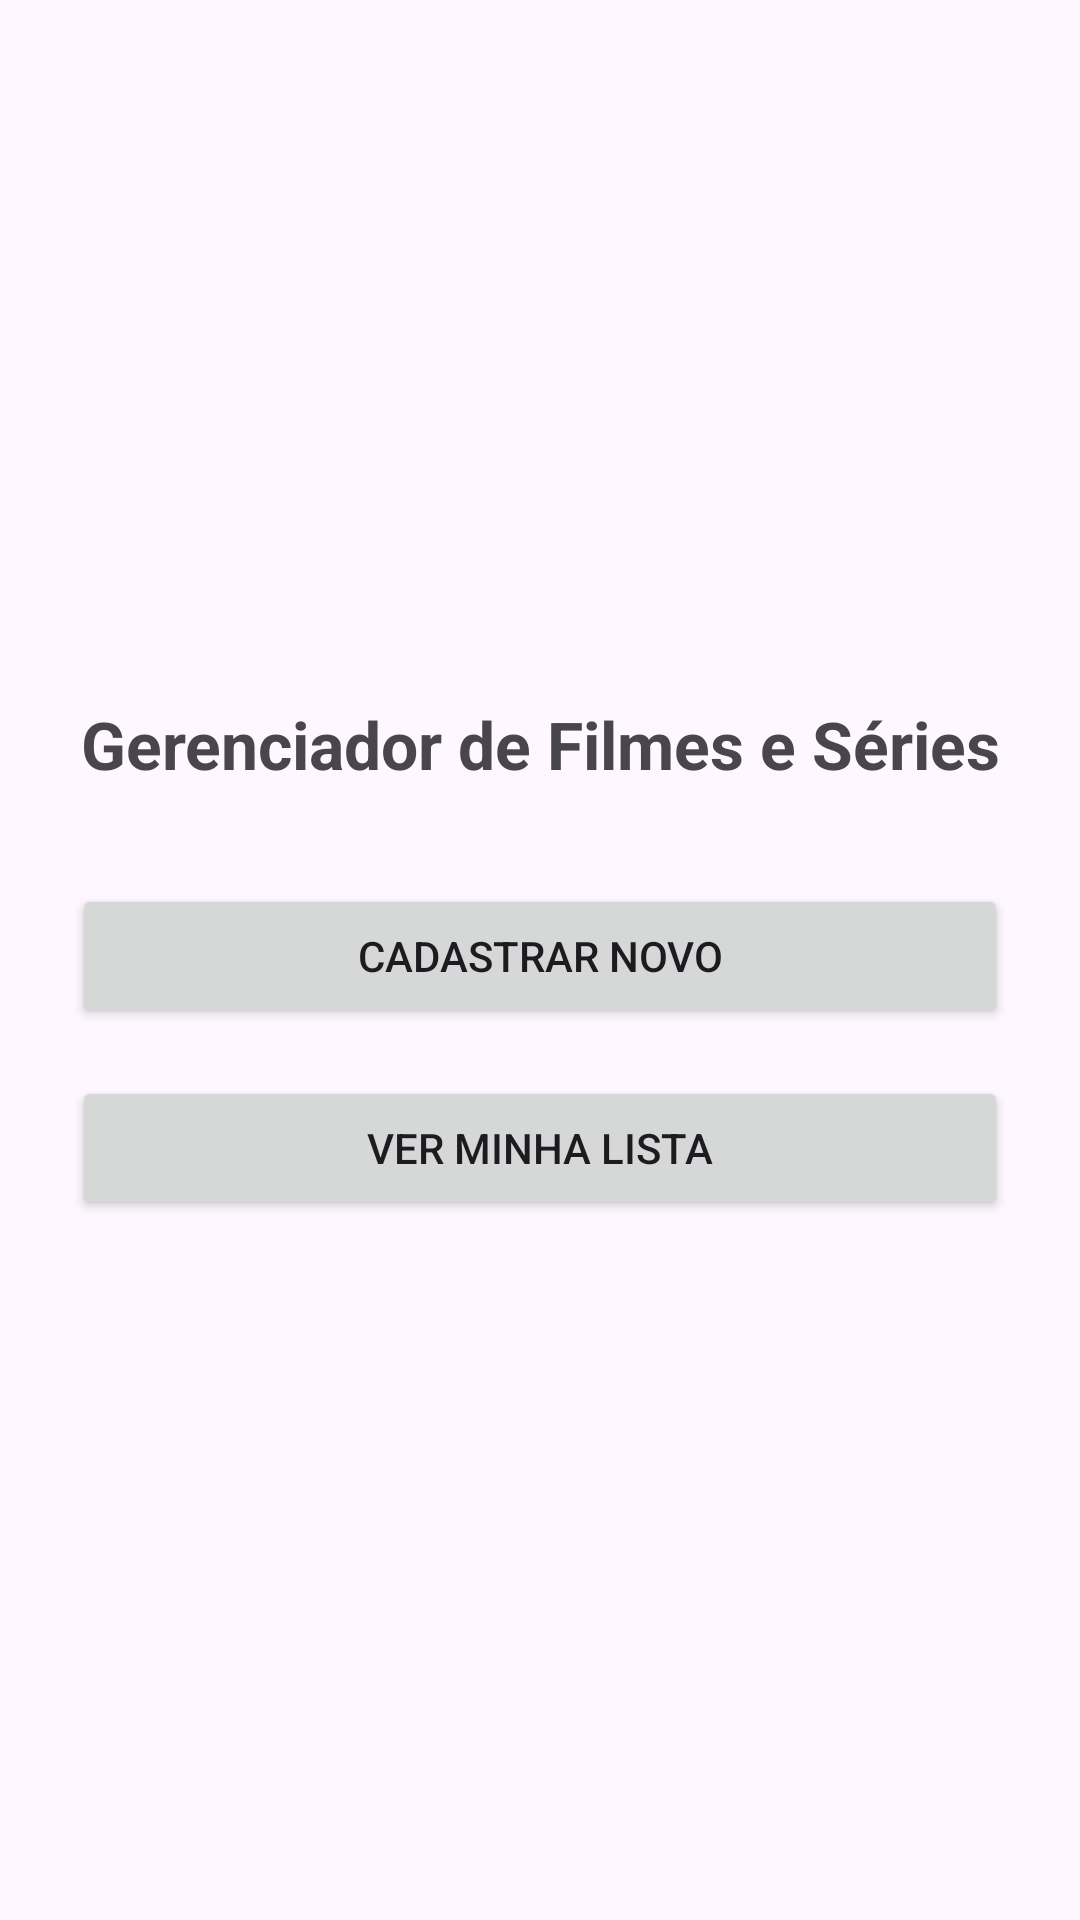

Here is an Android app screen rendered from its layout file. Give the layout XML and the strings, colors and styles it references.
<!-- AndroidManifest.xml: application theme Theme.SimuladoAc2 -->
<!-- res/layout/activity_main.xml -->
<?xml version="1.0" encoding="utf-8"?>
<LinearLayout xmlns:android="http://schemas.android.com/apk/res/android"
    android:layout_width="match_parent"
    android:layout_height="match_parent"
    android:orientation="vertical"
    android:gravity="center"
    android:padding="24dp">

    <TextView
        android:layout_width="wrap_content"
        android:layout_height="wrap_content"
        android:text="Gerenciador de Filmes e Séries"
        android:textSize="22sp"
        android:textStyle="bold"
        android:textAlignment="center"
        android:layout_marginBottom="32dp"/>

    <Button
        android:id="@+id/btnIrCadastro"
        android:layout_width="match_parent"
        android:layout_height="wrap_content"
        android:text="Cadastrar Novo"
        android:layout_marginBottom="16dp"/>

    <Button
        android:id="@+id/btnIrListagem"
        android:layout_width="match_parent"
        android:layout_height="wrap_content"
        android:text="Ver Minha Lista"/>

</LinearLayout>
<!-- resources referenced by this layout -->
<resources>
  <style name="Theme.SimuladoAc2" parent="Base.Theme.SimuladoAc2" />
  <style name="Base.Theme.SimuladoAc2" parent="Theme.Material3.DayNight.NoActionBar">
          
          
      </style>
</resources>
